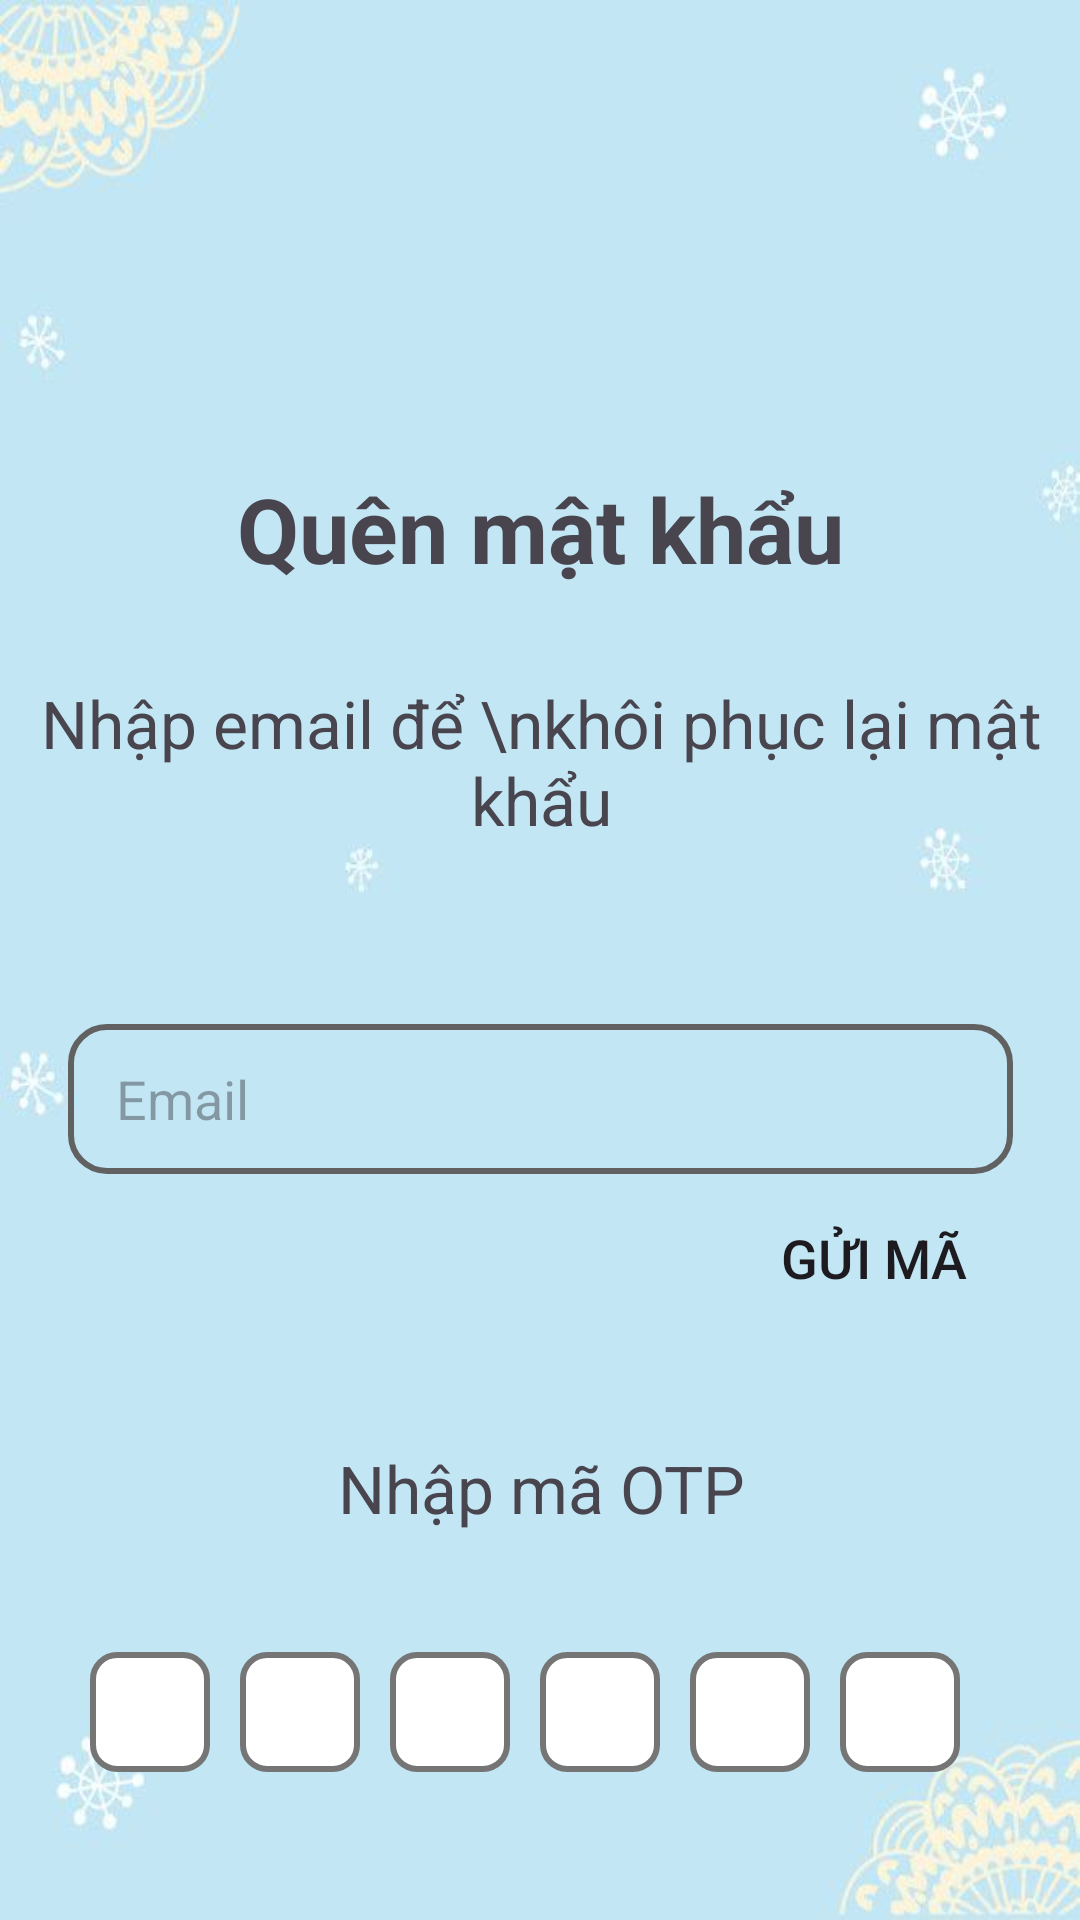

Here is an Android app screen rendered from its layout file. Give the layout XML and the strings, colors and styles it references.
<!-- AndroidManifest.xml: application theme Theme.JobHub -->
<!-- res/layout/activity_forget_pwd.xml -->
<?xml version="1.0" encoding="utf-8"?>
<androidx.constraintlayout.widget.ConstraintLayout xmlns:android="http://schemas.android.com/apk/res/android"
    xmlns:app="http://schemas.android.com/apk/res-auto"
    android:layout_width="match_parent"
    android:layout_height="match_parent"
    android:background="@drawable/welcome_background">

    <TextView
        android:id="@+id/tvForgetPwd"
        android:layout_width="wrap_content"
        android:layout_height="wrap_content"
        android:layout_marginTop="156dp"
        android:text="Quên mật khẩu"
        android:textColor="@color/blue"
        android:textSize="30sp"
        android:textStyle="bold"
        app:layout_constraintEnd_toEndOf="parent"
        app:layout_constraintHorizontal_bias="0.5"
        app:layout_constraintStart_toStartOf="parent"
        app:layout_constraintTop_toTopOf="parent" />

    <TextView
        android:id="@+id/textView4"
        android:layout_width="wrap_content"
        android:layout_height="wrap_content"
        android:layout_marginTop="30dp"
        android:text="Nhập email để \nkhôi phục lại mật khẩu"
        android:textAlignment="center"
        android:textSize="22sp"
        app:layout_constraintEnd_toEndOf="@+id/tvForgetPwd"
        app:layout_constraintHorizontal_bias="0.5"
        app:layout_constraintStart_toStartOf="@+id/tvForgetPwd"
        app:layout_constraintTop_toBottomOf="@+id/tvForgetPwd" />

    <EditText
        android:id="@+id/edtEmail"
        android:layout_width="315dp"
        android:layout_height="50dp"
        android:layout_marginTop="60dp"
        android:background="@drawable/edittext_background"
        android:ems="10"
        android:hint="Email"
        android:inputType="textEmailAddress"
        app:layout_constraintEnd_toEndOf="parent"
        app:layout_constraintStart_toStartOf="parent"
        app:layout_constraintTop_toBottomOf="@+id/textView4" />

    <Button
        android:id="@+id/btnForgetPwd"
        android:layout_width="wrap_content"
        android:layout_height="wrap_content"
        android:layout_marginTop="4dp"
        android:background="@android:color/transparent"
        android:text="Gửi mã"
        android:textColor="@color/blue"
        android:textSize="18sp"
        app:layout_constraintEnd_toEndOf="@+id/edtEmail"
        app:layout_constraintHorizontal_bias="0.99"
        app:layout_constraintStart_toStartOf="@+id/edtEmail"
        app:layout_constraintTop_toBottomOf="@+id/edtEmail" />

    <TextView
        android:id="@+id/tvEnterOTP"
        android:layout_width="wrap_content"
        android:layout_height="wrap_content"
        android:layout_marginTop="90dp"
        android:text="Nhập mã OTP"
        android:textAlignment="center"
        android:textSize="22sp"
        app:layout_constraintEnd_toEndOf="@+id/edtEmail"
        app:layout_constraintHorizontal_bias="0.5"
        app:layout_constraintStart_toStartOf="@+id/edtEmail"
        app:layout_constraintTop_toBottomOf="@+id/edtEmail" />

    <LinearLayout
        android:layout_width="wrap_content"
        android:layout_height="wrap_content"
        android:layout_marginTop="40dp"
        android:gravity="center"
        android:orientation="horizontal"
        app:layout_constraintEnd_toEndOf="parent"
        app:layout_constraintStart_toStartOf="parent"
        app:layout_constraintTop_toBottomOf="@+id/tvEnterOTP">

        <EditText
            android:id="@+id/otp1"
            android:layout_width="40dp"
            android:layout_height="40dp"
            android:background="@drawable/otp_box"
            android:gravity="center"
            android:inputType="number"
            android:maxLength="1"
            android:textSize="18sp"
            android:layout_marginEnd="10dp"/>

        <EditText
            android:id="@+id/otp2"
            android:layout_width="40dp"
            android:layout_height="40dp"
            android:background="@drawable/otp_box"
            android:gravity="center"
            android:inputType="number"
            android:maxLength="1"
            android:textSize="18sp"
            android:layout_marginEnd="10dp"/>

        <EditText
            android:id="@+id/otp3"
            android:layout_width="40dp"
            android:layout_height="40dp"
            android:background="@drawable/otp_box"
            android:gravity="center"
            android:inputType="number"
            android:maxLength="1"
            android:textSize="18sp"
            android:layout_marginEnd="10dp"/>

        <EditText
            android:id="@+id/otp4"
            android:layout_width="40dp"
            android:layout_height="40dp"
            android:background="@drawable/otp_box"
            android:gravity="center"
            android:inputType="number"
            android:maxLength="1"
            android:textSize="18sp"
            android:layout_marginEnd="10dp"/>
        <EditText
            android:id="@+id/otp5"
            android:layout_width="40dp"
            android:layout_height="40dp"
            android:background="@drawable/otp_box"
            android:gravity="center"
            android:inputType="number"
            android:maxLength="1"
            android:textSize="18sp"
            android:layout_marginEnd="10dp"/>

        <EditText
            android:id="@+id/otp6"
            android:layout_width="40dp"
            android:layout_height="40dp"
            android:background="@drawable/otp_box"
            android:gravity="center"
            android:inputType="number"
            android:maxLength="1"
            android:textSize="18sp"
            android:layout_marginEnd="10dp"/>
    </LinearLayout>

    <Button
        android:id="@+id/btnConfirm"
        android:layout_width="315dp"
        android:layout_height="60dp"
        android:layout_marginTop="150dp"
        android:background="@drawable/rounded_button"
        android:text="Xác nhận"
        android:textColor="@color/white"
        android:textSize="24sp"
        app:layout_constraintEnd_toEndOf="parent"
        app:layout_constraintHorizontal_bias="0.5"
        app:layout_constraintStart_toStartOf="parent"
        app:layout_constraintTop_toBottomOf="@+id/tvEnterOTP" />
</androidx.constraintlayout.widget.ConstraintLayout>
<!-- resources referenced by this layout -->
<resources>
  <color name="white">#FFFFFF</color>
  <!-- drawable edittext_background (drawable) -->
  <?xml version="1.0" encoding="utf-8"?>
  <shape xmlns:android="http://schemas.android.com/apk/res/android" android:shape="rectangle">
      <corners android:radius="12dp"/>
      <stroke android:width="2dp" android:color="@color/gray_700"/>
      <padding android:left="16dp" android:right="16dp"/>
  </shape>
  <!-- drawable otp_box (drawable) -->
  <?xml version="1.0" encoding="utf-8"?>
  <selector xmlns:android="http://schemas.android.com/apk/res/android">
      <item android:state_focused="true">
          <shape android:shape="rectangle">
              <solid android:color="@android:color/white"/>
              <stroke
                  android:width="2dp"
                  android:color="@color/blue_700"/>
              <corners android:radius="8dp"/>
              <padding
                  android:left="8dp"
                  android:right="8dp"
                  android:top="4dp"
                  android:bottom="4dp"/>
          </shape>
      </item>
  
      <item>
          <shape android:shape="rectangle">
              <solid android:color="@android:color/white"/>
              <stroke
                  android:width="2dp"
                  android:color="@color/gray_600"/>
              <corners android:radius="8dp"/>
              <padding
                  android:left="8dp"
                  android:right="8dp"
                  android:top="4dp"
                  android:bottom="4dp"/>
          </shape>
      </item>
  </selector>
  <!-- drawable rounded_button (drawable) -->
  <?xml version="1.0" encoding="utf-8"?>
  <selector xmlns:android="http://schemas.android.com/apk/res/android">
      <item android:state_pressed="true">
          <shape android:shape="rectangle">
              <corners android:radius="20dp" />
              <solid android:color="#0E2A91"/>
          </shape>
      </item>
  
      <item>
          <shape android:shape="rectangle">
              <corners android:radius="20dp" />
              <solid android:color="#1F41BB"/>
          </shape>
      </item>
  </selector>
  <!-- drawable welcome_background: png bitmap (drawable, 80983 bytes) -->
  <style name="Theme.JobHub" parent="android:Theme.Material.Light.NoActionBar" />
  <color name="gray_700">#616161</color>
  <color name="blue_700">#1976D2</color>
  <color name="gray_600">#757575</color>
</resources>
